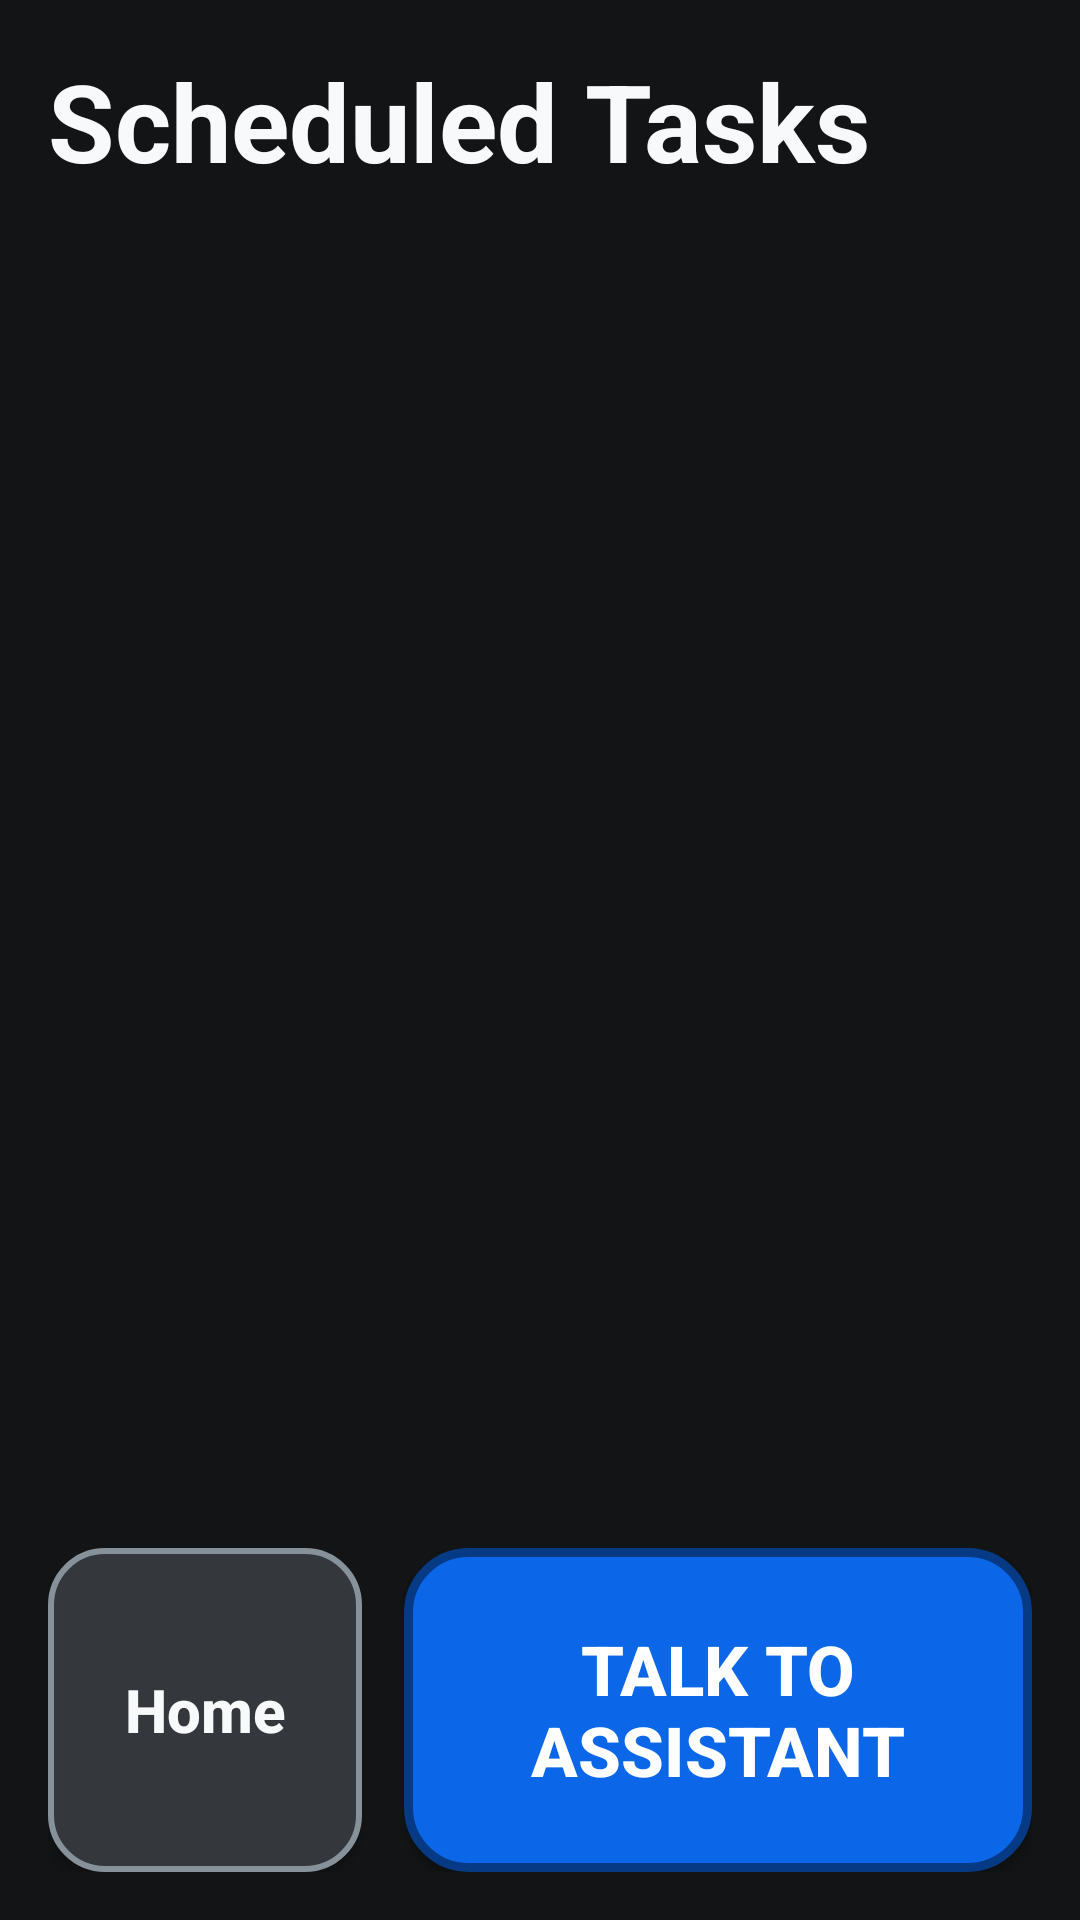

Produce the Android XML layout that renders to this screen, including the resource entries it uses.
<!-- AndroidManifest.xml: application theme Theme.MyApplication -->
<!-- res/layout/activity_task_list.xml -->
<?xml version="1.0" encoding="utf-8"?>
<androidx.constraintlayout.widget.ConstraintLayout
    xmlns:android="http://schemas.android.com/apk/res/android"
    xmlns:app="http://schemas.android.com/apk/res-auto"
    xmlns:tools="http://schemas.android.com/tools"
    android:id="@+id/taskListRoot"
    android:layout_width="match_parent"
    android:layout_height="match_parent"
    android:background="?attr/appColorTaskListBackground"
    android:paddingStart="16dp"
    android:paddingTop="16dp"
    android:paddingEnd="16dp"
    android:paddingBottom="16dp">

    <TextView
        android:id="@+id/titleText"
        android:layout_width="0dp"
        android:layout_height="wrap_content"
        android:accessibilityHeading="true"
        android:text="@string/scheduled_tasks_title"
        android:textColor="?attr/appColorTaskListTextPrimary"
        android:textSize="36sp"
        android:textStyle="bold"
        app:layout_constraintEnd_toEndOf="parent"
        app:layout_constraintStart_toStartOf="parent"
        app:layout_constraintTop_toTopOf="parent"
        tools:ignore="UnusedAttribute" />

    <androidx.recyclerview.widget.RecyclerView
        android:id="@+id/taskRecyclerView"
        android:layout_width="0dp"
        android:layout_height="0dp"
        android:layout_marginTop="16dp"
        android:layout_marginBottom="16dp"
        android:clipToPadding="false"
        android:paddingHorizontal="2dp"
        android:paddingTop="2dp"
        app:layout_constraintBottom_toTopOf="@id/taskListBottomDock"
        app:layout_constraintEnd_toEndOf="parent"
        app:layout_constraintStart_toStartOf="parent"
        app:layout_constraintTop_toBottomOf="@id/titleText" />

    <TextView
        android:id="@+id/emptyTaskText"
        android:layout_width="0dp"
        android:layout_height="wrap_content"
        android:layout_marginHorizontal="24dp"
        android:gravity="center"
        android:text="@string/no_scheduled_tasks"
        android:textColor="?attr/appColorTaskListTextSecondary"
        android:textSize="22sp"
        android:visibility="gone"
        app:layout_constraintBottom_toBottomOf="@id/taskRecyclerView"
        app:layout_constraintEnd_toEndOf="@id/taskRecyclerView"
        app:layout_constraintStart_toStartOf="@id/taskRecyclerView"
        app:layout_constraintTop_toTopOf="@id/taskRecyclerView" />

    <LinearLayout
        android:id="@+id/taskListBottomDock"
        android:layout_width="0dp"
        android:layout_height="108dp"
        android:baselineAligned="false"
        android:orientation="horizontal"
        app:layout_constraintBottom_toBottomOf="parent"
        app:layout_constraintEnd_toEndOf="parent"
        app:layout_constraintStart_toStartOf="parent"
        tools:ignore="ButtonStyle">

        <Button
            android:id="@+id/btnGoHome"
            android:layout_width="0dp"
            android:layout_height="match_parent"
            android:layout_weight="1"
            android:background="@drawable/bg_task_list_home_action"
            android:backgroundTint="@null"
            android:hapticFeedbackEnabled="true"
            android:minHeight="108dp"
            android:paddingHorizontal="12dp"
            android:paddingVertical="16dp"
            android:text="@string/home"
            android:textAllCaps="false"
            android:textColor="?attr/appColorTaskListTextPrimary"
            android:textSize="20sp"
            android:textStyle="bold"
            app:backgroundTint="@null" />

        <Button
            android:id="@+id/btnTalkAssistant"
            android:layout_width="0dp"
            android:layout_height="match_parent"
            android:layout_marginStart="14dp"
            android:layout_weight="2"
            android:background="@drawable/bg_task_list_assistant_action"
            android:backgroundTint="@null"
            android:hapticFeedbackEnabled="true"
            android:minHeight="108dp"
            android:paddingHorizontal="16dp"
            android:paddingVertical="16dp"
            android:text="@string/home_talk_to_assistant"
            android:textAllCaps="false"
            android:textColor="@color/white"
            android:textSize="23sp"
            android:textStyle="bold"
            app:backgroundTint="@null" />
    </LinearLayout>

</androidx.constraintlayout.widget.ConstraintLayout>
<!-- resources referenced by this layout -->
<resources>
  <color name="white">#FFFFFFFF</color>
  <string name="home">Home</string>
  <string name="home_talk_to_assistant">TALK TO ASSISTANT</string>
  <string name="no_scheduled_tasks">No scheduled tasks</string>
  <string name="scheduled_tasks_title">Scheduled Tasks</string>
  <color name="ui_bg_primary">#090B14</color>
  <color name="ui_bg_secondary">#11162A</color>
  <color name="ui_bg_tertiary">#1A2340</color>
  <color name="ui_surface">#F4F7FF</color>
  <color name="ui_surface_alt">#E8EEFF</color>
  <color name="ui_text_primary_dark">#F6F8FF</color>
  <color name="ui_text_secondary_dark">#C9D5FF</color>
  <color name="ui_text_muted_dark">#9EB1E8</color>
  <color name="ui_text_primary_light">#101A38</color>
  <color name="ui_text_secondary_light">#374A82</color>
  <color name="ui_accent_primary">#4F7BFF</color>
  <color name="ui_accent_primary_dark">#2E5AE0</color>
  <color name="ui_accent_secondary">#6EA8FF</color>
  <color name="ui_success">#0E8C61</color>
  <color name="ui_danger">#B42342</color>
  <color name="ui_outline">#89A4F0</color>
  <color name="ui_outline_soft">#5069A8</color>
  <color name="assistant_idle">#2A2047</color>
  <color name="assistant_listening_start">#7A5C00</color>
  <color name="assistant_listening_end">#FFD54F</color>
  <color name="assistant_processing_start">#7F1D1D</color>
  <color name="assistant_processing_end">#FF5252</color>
  <color name="assistant_speaking_start">#1B5E20</color>
  <color name="assistant_speaking_end">#66BB6A</color>
  <color name="home_background">#FF121416</color>
  <color name="home_preview_surface">#FF1C1F22</color>
  <color name="home_today_action">#FF8A672F</color>
  <color name="home_create_action">#FF346966</color>
  <color name="home_scheduled_action">#FF63557B</color>
  <color name="home_settings_action">#FF705244</color>
  <color name="home_text_primary">#FFF8F9FA</color>
  <color name="home_text_secondary">#FFD3D7DA</color>
  <color name="home_outline">#FF87919A</color>
  <color name="home_assistant_primary">#FF0B67E8</color>
  <color name="home_assistant_outline">#FF073A85</color>
  <color name="home_status_overdue">#FFE28B84</color>
  <color name="home_status_due_today">#FFE2B85F</color>
  <color name="home_status_upcoming">#FF9CB5CC</color>
  <color name="home_status_completed">#FF86B894</color>
  <color name="home_status_unscheduled">#FFB8BEC2</color>
  <color name="task_list_background">#FF121416</color>
  <color name="task_list_home_action">#FF34383C</color>
  <color name="task_list_text_primary">#FFF8F9FA</color>
  <color name="task_list_text_secondary">#FFD3D7DA</color>
  <color name="task_list_outline">#FF87919A</color>
  <color name="assistant_primary_action">#FF0B67E8</color>
  <color name="assistant_action_outline">#FF073A85</color>
  <color name="task_detail_surface">#FF23272B</color>
  <color name="task_detail_outline">#FF87919A</color>
  <color name="task_detail_action_read">#FF625F78</color>
  <color name="task_detail_action_mark_done">#FF4F7259</color>
  <color name="task_detail_action_undo">#FF8A672F</color>
  <color name="task_detail_action_save_clean">#FF34383C</color>
  <color name="task_detail_action_save_dirty">#FF346966</color>
  <color name="task_detail_action_delete">#FF8B4A4E</color>
  <color name="task_detail_action_text">#FFF8F9FA</color>
  <color name="task_detail_unsaved_surface">#FFEEE2C5</color>
  <color name="task_detail_unsaved_outline">#FF957023</color>
  <color name="task_detail_unsaved_text">#FF65480C</color>
  <color name="settings_card_surface">#FFE2E2E0</color>
  <color name="settings_advanced_surface">#FFD9DEE3</color>
  <color name="settings_outline">#FF777873</color>
  <color name="settings_state_on">#FF39553E</color>
  <color name="settings_state_off">#FF555854</color>
  <color name="task_form_surface">#FF23272B</color>
  <color name="task_form_outline">#FF87919A</color>
  <color name="task_form_save">#FF346966</color>
  <color name="task_form_cancel">#FF34383C</color>
  <color name="task_form_delete">#FF8B4A4E</color>
</resources>
